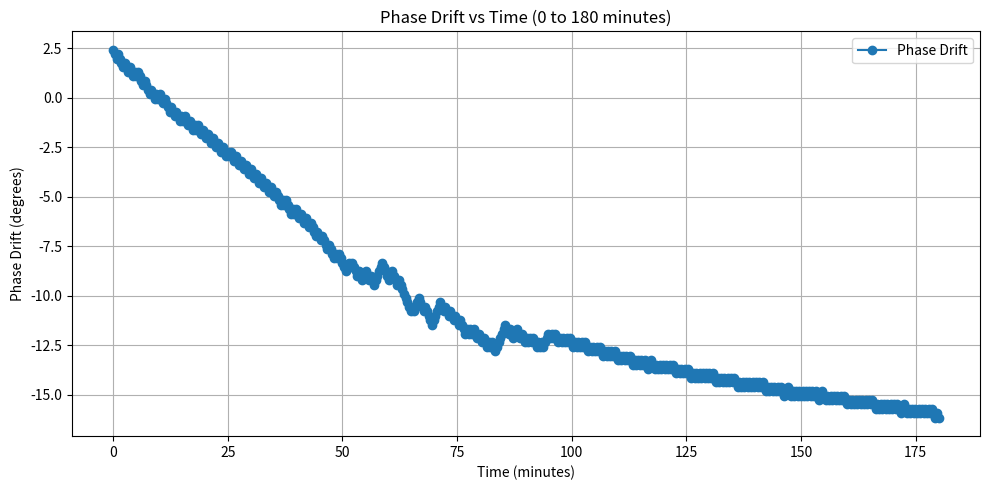

Recreate this plot in Python.
import matplotlib.pyplot as plt
import re
data = """
 phase: -850 new dac val: 1868
 phase: -988 new dac val: 1866
 phase: -306 new dac val: 1864
 phase: 451 new dac val: 1866
 phase: -1855 new dac val: 1864
 phase: -1302 new dac val: 1862
 phase: -293 new dac val: 1860
 phase: 631 new dac val: 1862
 phase: -1109 new dac val: 1860
 phase: -21 new dac val: 1858
 phase: 596 new dac val: 1860
 phase: -1342 new dac val: 1858
 phase: -227 new dac val: 1856
 phase: 681 new dac val: 1858
 phase: -1088 new dac val: 1856
 phase: 420 new dac val: 1858
 phase: -1993 new dac val: 1856
 phase: -1714 new dac val: 1854
 phase: -496 new dac val: 1852
 phase: 312 new dac val: 1854
 phase: -1636 new dac val: 1852
 phase: -1536 new dac val: 1850
 phase: -95 new dac val: 1848
 phase: 565 new dac val: 1850
 phase: -1567 new dac val: 1848
 phase: -494 new dac val: 1846
 phase: 554 new dac val: 1848
 phase: -1112 new dac val: 1846
 phase: 463 new dac val: 1848
 phase: -1807 new dac val: 1846
 phase: -1405 new dac val: 1844
 phase: 0 new dac val: 1846
 phase: -1647 new dac val: 1844
 phase: -1909 new dac val: 1842
 phase: -1155 new dac val: 1840
 phase: 435 new dac val: 1842
 phase: -1873 new dac val: 1840
 phase: -1222 new dac val: 1838
 phase: 452 new dac val: 1840
 phase: -2026 new dac val: 1838
 phase: -506 new dac val: 1836
 phase: 637 new dac val: 1838
 phase: -1502 new dac val: 1836
 phase: 130 new dac val: 1838
 phase: -1930 new dac val: 1836
 phase: -1025 new dac val: 1834
 phase: 567 new dac val: 1836
 phase: -1815 new dac val: 1834
 phase: -971 new dac val: 1832
 phase: 685 new dac val: 1834
 phase: -1521 new dac val: 1832
 phase: 360 new dac val: 1834
 phase: -1890 new dac val: 1832
 phase: -1374 new dac val: 1830
 phase: 42 new dac val: 1832
 phase: -2005 new dac val: 1830
 phase: -1532 new dac val: 1828
 phase: 390 new dac val: 1830
 phase: -1677 new dac val: 1828
 phase: -728 new dac val: 1826
 phase: 538 new dac val: 1828
 phase: -1627 new dac val: 1826
 phase: -1404 new dac val: 1824
 phase: 500 new dac val: 1826
 phase: -1660 new dac val: 1824
 phase: -723 new dac val: 1822
 phase: 439 new dac val: 1824
 phase: -1898 new dac val: 1822
 phase: -159 new dac val: 1820
 phase: 610 new dac val: 1822
 phase: -1222 new dac val: 1820
 phase: 11 new dac val: 1822
 phase: -1984 new dac val: 1820
 phase: -1520 new dac val: 1818
 phase: 366 new dac val: 1820
 phase: -1680 new dac val: 1818
 phase: -846 new dac val: 1816
 phase: 445 new dac val: 1818
 phase: -1740 new dac val: 1816
 phase: -702 new dac val: 1814
 phase: 602 new dac val: 1816
 phase: -1677 new dac val: 1814
 phase: -515 new dac val: 1812
 phase: 491 new dac val: 1814
 phase: -1587 new dac val: 1812
 phase: -743 new dac val: 1810
 phase: 492 new dac val: 1812
 phase: -1433 new dac val: 1810
 phase: -1289 new dac val: 1808
 phase: 274 new dac val: 1810
 phase: -1566 new dac val: 1808
 phase: -984 new dac val: 1806
 phase: 461 new dac val: 1808
 phase: -1566 new dac val: 1806
 phase: -728 new dac val: 1804
 phase: 116 new dac val: 1806
 phase: -1215 new dac val: 1804
 phase: -1256 new dac val: 1802
 phase: 129 new dac val: 1804
 phase: -1234 new dac val: 1802
 phase: -1470 new dac val: 1800
 phase: -53 new dac val: 1798
 phase: 709 new dac val: 1800
 phase: -679 new dac val: 1798
 phase: 165 new dac val: 1800
 phase: -974 new dac val: 1798
 phase: -869 new dac val: 1796
 phase: -403 new dac val: 1794
 phase: 751 new dac val: 1796
 phase: -660 new dac val: 1794
 phase: 84 new dac val: 1796
 phase: -529 new dac val: 1794
 phase: -344 new dac val: 1792
 phase: 2 new dac val: 1794
 phase: -1261 new dac val: 1792
 phase: -445 new dac val: 1790
 phase: 758 new dac val: 1792
 phase: -1462 new dac val: 1790
 phase: -777 new dac val: 1788
 phase: 218 new dac val: 1790
 phase: -1275 new dac val: 1788
 phase: -854 new dac val: 1786
 phase: -211 new dac val: 1784
 phase: 530 new dac val: 1786
 phase: -827 new dac val: 1784
 phase: -712 new dac val: 1782
 phase: 127 new dac val: 1784
 phase: -1172 new dac val: 1782
 phase: -407 new dac val: 1780
 phase: -581 new dac val: 1778
 phase: 463 new dac val: 1780
 phase: -1563 new dac val: 1778
 phase: -733 new dac val: 1776
 phase: -142 new dac val: 1774
 phase: 527 new dac val: 1776
 phase: -740 new dac val: 1774
 phase: 112 new dac val: 1776
 phase: -1642 new dac val: 1774
 phase: -836 new dac val: 1772
 phase: -768 new dac val: 1770
 phase: -67 new dac val: 1768
 phase: 164 new dac val: 1770
 phase: 245 new dac val: 1772
 phase: -203 new dac val: 1770
 phase: 156 new dac val: 1772
 phase: -882 new dac val: 1770
 phase: -1188 new dac val: 1768
 phase: -940 new dac val: 1766
 phase: 27 new dac val: 1768
 phase: -54 new dac val: 1766
 phase: -300 new dac val: 1764
 phase: 454 new dac val: 1766
 phase: 607 new dac val: 1768
 phase: -369 new dac val: 1766
 phase: -1 new dac val: 1764
 phase: 789 new dac val: 1766
 phase: -937 new dac val: 1764
 phase: -153 new dac val: 1762
 phase: 141 new dac val: 1764
 phase: 724 new dac val: 1766
 phase: 488 new dac val: 1768
 phase: 574 new dac val: 1770
 phase: 502 new dac val: 1772
 phase: -752 new dac val: 1770
 phase: -672 new dac val: 1768
 phase: -123 new dac val: 1766
 phase: -209 new dac val: 1764
 phase: 165 new dac val: 1766
 phase: 688 new dac val: 1768
 phase: -514 new dac val: 1766
 phase: -149 new dac val: 1764
 phase: -278 new dac val: 1762
 phase: 210 new dac val: 1764
 phase: -1825 new dac val: 1762
 phase: -1693 new dac val: 1760
 phase: -811 new dac val: 1758
 phase: -848 new dac val: 1756
 phase: -389 new dac val: 1754
 phase: -58 new dac val: 1752
 phase: -31 new dac val: 1750
 phase: 595 new dac val: 1752
 phase: -596 new dac val: 1750
 phase: 110 new dac val: 1752
 phase: 16 new dac val: 1754
 phase: 5 new dac val: 1756
 phase: -1908 new dac val: 1754
 phase: -1683 new dac val: 1752
 phase: -1128 new dac val: 1750
 phase: 103 new dac val: 1752
 phase: -957 new dac val: 1750
 phase: -1307 new dac val: 1748
 phase: -607 new dac val: 1746
 phase: -202 new dac val: 1744
 phase: 834 new dac val: 1746
 phase: 576 new dac val: 1748
 phase: 832 new dac val: 1750
 phase: 970 new dac val: 1752
 phase: 932 new dac val: 1754
 phase: -255 new dac val: 1752
 phase: -571 new dac val: 1750
 phase: 764 new dac val: 1752
 phase: -817 new dac val: 1750
 phase: -191 new dac val: 1748
 phase: 470 new dac val: 1750
 phase: -751 new dac val: 1748
 phase: -1107 new dac val: 1746
 phase: 388 new dac val: 1748
 phase: -1643 new dac val: 1746
 phase: -765 new dac val: 1744
 phase: 21 new dac val: 1746
 phase: -1342 new dac val: 1744
 phase: -1041 new dac val: 1742
 phase: -4 new dac val: 1740
 phase: 645 new dac val: 1742
 phase: -56 new dac val: 1740
 phase: 476 new dac val: 1742
 phase: -1449 new dac val: 1740
 phase: 53 new dac val: 1742
 phase: -1216 new dac val: 1740
 phase: -736 new dac val: 1738
 phase: 116 new dac val: 1740
 phase: -1203 new dac val: 1738
 phase: -399 new dac val: 1736
 phase: 312 new dac val: 1738
 phase: -334 new dac val: 1736
 phase: -321 new dac val: 1734
 phase: 249 new dac val: 1736
 phase: -274 new dac val: 1734
 phase: 414 new dac val: 1736
 phase: -671 new dac val: 1734
 phase: -552 new dac val: 1732
 phase: 308 new dac val: 1734
 phase: 427 new dac val: 1736
 phase: 814 new dac val: 1738
 phase: 294 new dac val: 1740
 phase: 71 new dac val: 1742
 phase: 35 new dac val: 1744
 phase: -1872 new dac val: 1742
 phase: -451 new dac val: 1740
 phase: 688 new dac val: 1742
 phase: -805 new dac val: 1740
 phase: -152 new dac val: 1738
 phase: 545 new dac val: 1740
 phase: 60 new dac val: 1742
 phase: -1129 new dac val: 1740
 phase: -556 new dac val: 1738
 phase: 437 new dac val: 1740
 phase: -900 new dac val: 1738
 phase: -9 new dac val: 1736
 phase: 218 new dac val: 1738
 phase: -65 new dac val: 1736
 phase: 380 new dac val: 1738
 phase: -500 new dac val: 1736
 phase: 305 new dac val: 1738
 phase: -708 new dac val: 1736
 phase: -229 new dac val: 1734
 phase: 683 new dac val: 1736
 phase: -444 new dac val: 1734
 phase: 194 new dac val: 1736
 phase: -909 new dac val: 1734
 phase: 126 new dac val: 1736
 phase: 105 new dac val: 1738
 phase: 700 new dac val: 1740
 phase: -357 new dac val: 1738
 phase: 700 new dac val: 1740
 phase: -786 new dac val: 1738
 phase: 335 new dac val: 1740
 phase: -1649 new dac val: 1738
 phase: -234 new dac val: 1736
 phase: 857 new dac val: 1738
 phase: -219 new dac val: 1736
 phase: 867 new dac val: 1738
 phase: -683 new dac val: 1736
 phase: 613 new dac val: 1738
 phase: -1121 new dac val: 1736
 phase: 267 new dac val: 1738
 phase: -1575 new dac val: 1736
 phase: -784 new dac val: 1734
 phase: 819 new dac val: 1736
 phase: -796 new dac val: 1734
 phase: 747 new dac val: 1736
 phase: -1412 new dac val: 1734
 phase: 629 new dac val: 1736
 phase: -804 new dac val: 1734
 phase: 360 new dac val: 1736
 phase: -1572 new dac val: 1734
 phase: -684 new dac val: 1732
 phase: 845 new dac val: 1734
 phase: -930 new dac val: 1732
 phase: 618 new dac val: 1734
 phase: -698 new dac val: 1732
 phase: 407 new dac val: 1734
 phase: -1808 new dac val: 1732
 phase: 437 new dac val: 1734
 phase: -1295 new dac val: 1732
 phase: -418 new dac val: 1730
 phase: 827 new dac val: 1732
 phase: -978 new dac val: 1730
 phase: 832 new dac val: 1732
 phase: -166 new dac val: 1730
 phase: 707 new dac val: 1732
 phase: -1023 new dac val: 1730
 phase: 264 new dac val: 1732
 phase: -1063 new dac val: 1730
 phase: -272 new dac val: 1728
 phase: 839 new dac val: 1730
 phase: -678 new dac val: 1728
 phase: 726 new dac val: 1730
 phase: -1353 new dac val: 1728
 phase: 275 new dac val: 1730
 phase: -1267 new dac val: 1728
 phase: 479 new dac val: 1730
 phase: -1207 new dac val: 1728
 phase: -214 new dac val: 1726
 phase: 834 new dac val: 1728
 phase: -573 new dac val: 1726
 phase: 765 new dac val: 1728
 phase: -88 new dac val: 1726
 phase: 716 new dac val: 1728
 phase: -729 new dac val: 1726
 phase: 376 new dac val: 1728
 phase: -1013 new dac val: 1726
 phase: -69 new dac val: 1724
 phase: 823 new dac val: 1726
 phase: 257 new dac val: 1728
 phase: -1008 new dac val: 1726
 phase: -764 new dac val: 1724
 phase: 665 new dac val: 1726
 phase: -291 new dac val: 1724
 phase: 562 new dac val: 1726
 phase: -708 new dac val: 1724
 phase: 196 new dac val: 1726
 phase: -1162 new dac val: 1724
 phase: 332 new dac val: 1726
 phase: -1692 new dac val: 1724
 phase: 553 new dac val: 1726
 phase: -1297 new dac val: 1724
 phase: 89 new dac val: 1726
 phase: -1076 new dac val: 1724
 phase: -593 new dac val: 1722
 phase: 706 new dac val: 1724
 phase: -815 new dac val: 1722
 phase: 774 new dac val: 1724
 phase: -1107 new dac val: 1722
 phase: 567 new dac val: 1724
 phase: -1189 new dac val: 1722
 phase: 125 new dac val: 1724
 phase: -1611 new dac val: 1722
 phase: -52 new dac val: 1720
 phase: 812 new dac val: 1722
 phase: -377 new dac val: 1720
 phase: 735 new dac val: 1722
 phase: -156 new dac val: 1720
 phase: 718 new dac val: 1722
 phase: -266 new dac val: 1720
 phase: 569 new dac val: 1722
 phase: -860 new dac val: 1720
 phase: 693 new dac val: 1722
 phase: -1060 new dac val: 1720
 phase: 250 new dac val: 1722
 phase: -1160 new dac val: 1720
 phase: 190 new dac val: 1722
 phase: -1029 new dac val: 1720
 phase: -257 new dac val: 1718
 phase: 787 new dac val: 1720
 phase: -631 new dac val: 1718
 phase: 795 new dac val: 1720
 phase: -73 new dac val: 1718
 phase: 737 new dac val: 1720
 phase: -1587 new dac val: 1718
 phase: 596 new dac val: 1720
 phase: -566 new dac val: 1718
 phase: 481 new dac val: 1720
 phase: -1559 new dac val: 1718
 phase: 149 new dac val: 1720
 phase: -1091 new dac val: 1718
 phase: -359 new dac val: 1716
 phase: 846 new dac val: 1718
 phase: -540 new dac val: 1716
 phase: 861 new dac val: 1718
 phase: -634 new dac val: 1716
 phase: 886 new dac val: 1718
 phase: -957 new dac val: 1716
 phase: 746 new dac val: 1718
 phase: -1161 new dac val: 1716
 phase: 764 new dac val: 1718
 phase: -1319 new dac val: 1716
 phase: 558 new dac val: 1718
 phase: -1259 new dac val: 1716
 phase: 50 new dac val: 1718
 phase: -1366 new dac val: 1716
 phase: 218 new dac val: 1718
 phase: -831 new dac val: 1716
 phase: -757 new dac val: 1714
 phase: 835 new dac val: 1716
 phase: -540 new dac val: 1714
 phase: 867 new dac val: 1716
 phase: -1154 new dac val: 1714
 phase: 791 new dac val: 1716
 phase: -1013 new dac val: 1714
 phase: 518 new dac val: 1716
 phase: -1151 new dac val: 1714
 phase: 811 new dac val: 1716
 phase: -627 new dac val: 1714
 phase: -265 new dac val: 1712
 phase: 861 new dac val: 1714
 phase: 251 new dac val: 1716
 phase: -1642 new dac val: 1714
 phase: -210 new dac val: 1712
 phase: 935 new dac val: 1714
 phase: -207 new dac val: 1712
 phase: 793 new dac val: 1714
 phase: -370 new dac val: 1712
 phase: 933 new dac val: 1714
 phase: -1405 new dac val: 1712
 phase: 886 new dac val: 1714
 phase: -1082 new dac val: 1712
 phase: 800 new dac val: 1714
 phase: -853 new dac val: 1712
 phase: 766 new dac val: 1714
 phase: -1544 new dac val: 1712
 phase: 422 new dac val: 1714
 phase: -1295 new dac val: 1712
 phase: 482 new dac val: 1714
 phase: -1633 new dac val: 1712
 phase: -1 new dac val: 1710
 phase: 744 new dac val: 1712
 phase: 138 new dac val: 1714
 phase: -1537 new dac val: 1712
 phase: -963 new dac val: 1710
 phase: 843 new dac val: 1712
 phase: -902 new dac val: 1710
 phase: 769 new dac val: 1712
 phase: -1363 new dac val: 1710
 phase: 924 new dac val: 1712
 phase: -1609 new dac val: 1710
 phase: 876 new dac val: 1712
 phase: -1545 new dac val: 1710
 phase: 515 new dac val: 1712
 phase: -1540 new dac val: 1710
 phase: 427 new dac val: 1712
 phase: -1228 new dac val: 1710
 phase: -19 new dac val: 1708
 phase: 885 new dac val: 1710
 phase: -411 new dac val: 1708
 phase: 687 new dac val: 1710
 phase: -536 new dac val: 1708
 phase: 1022 new dac val: 1710
 phase: -1159 new dac val: 1708
 phase: 751 new dac val: 1710
 phase: -1437 new dac val: 1708
 phase: 793 new dac val: 1710
 phase: -1388 new dac val: 1708
 phase: 694 new dac val: 1710
 phase: -1679 new dac val: 1708
 phase: 737 new dac val: 1710
 phase: -1935 new dac val: 1708
 phase: 557 new dac val: 1710
 phase: -1954 new dac val: 1708
 phase: -252 new dac val: 1706
 phase: 896 new dac val: 1708
 phase: -30 new dac val: 1706
 phase: 735 new dac val: 1708
 phase: -863 new dac val: 1706
 phase: 759 new dac val: 1708
 phase: -1098 new dac val: 1706
 phase: 712 new dac val: 1708
 phase: -1609 new dac val: 1706
 phase: 748 new dac val: 1708
 phase: -1433 new dac val: 1706
 phase: 704 new dac val: 1708
 phase: -1568 new dac val: 1706
 phase: 766 new dac val: 1708
 phase: -1947 new dac val: 1706
 phase: -159 new dac val: 1704
 phase: 715 new dac val: 1706
 phase: 342 new dac val: 1708
 phase: -2030 new dac val: 1706
 phase: -501 new dac val: 1704
 phase: 607 new dac val: 1706
 phase: -851 new dac val: 1704
 phase: 972 new dac val: 1706
 phase: -1295 new dac val: 1704
 phase: 783 new dac val: 1706
 phase: -1755 new dac val: 1704
 phase: 865 new dac val: 1706
 phase: -1570 new dac val: 1704
 phase: 785 new dac val: 1706
 phase: -1604 new dac val: 1704
 phase: 934 new dac val: 1706
 phase: -1852 new dac val: 1704
 phase: 553 new dac val: 1706
 phase: -1890 new dac val: 1704
 phase: 504 new dac val: 1706
 phase: -2021 new dac val: 1704
 phase: -247 new dac val: 1702
 phase: 707 new dac val: 1704
 phase: -1071 new dac val: 1702
"""
import re
import matplotlib.pyplot as plt

# Extract DAC values using regex
dac_values = [int(match.group(2)) for match in re.finditer(r"phase: (-?\d+) new dac val: (\d+)", data)]

# Convert DAC to voltage
voltages = [0.180 + (dac / 1800) * (6.0 - 0.180) for dac in dac_values]

# Convert voltage to phase in degrees
phases = [(v / 10.4) * 360 for v in voltages]

# Reference phase at 6.15 V
reference_phase = (6.15 / 10.4) * 360

# Compute phase drift relative to reference
phase_drift = [phase - reference_phase for phase in phases]

# Generate time values (0 to 180 minutes)
num_samples = len(dac_values)
time_values = [i * (180) / (num_samples - 1) for i in range(num_samples)]

# Plotting
plt.figure(figsize=(10, 5))
plt.plot(time_values, phase_drift, marker='o', linestyle='-', label='Phase Drift')
plt.xlabel('Time (minutes)')
plt.ylabel('Phase Drift (degrees)')
plt.title('Phase Drift vs Time (0 to 180 minutes)')
plt.grid(True)
plt.legend()
plt.tight_layout()
plt.show()